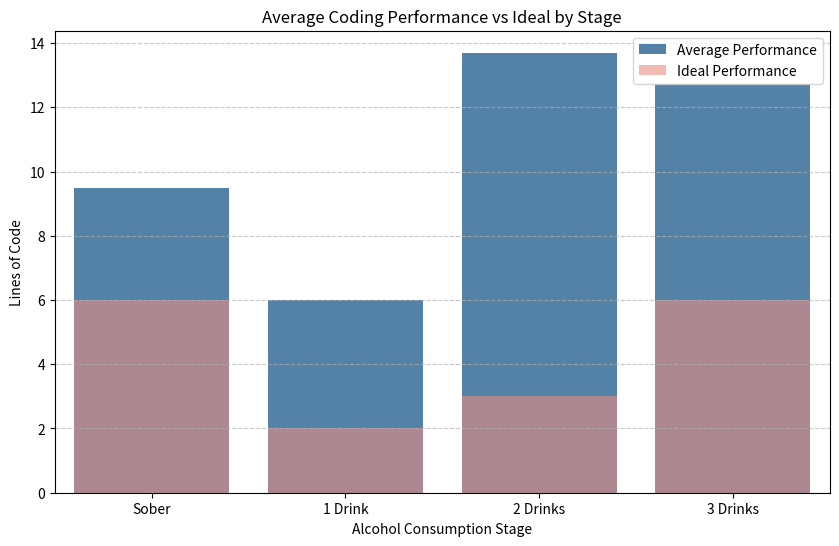
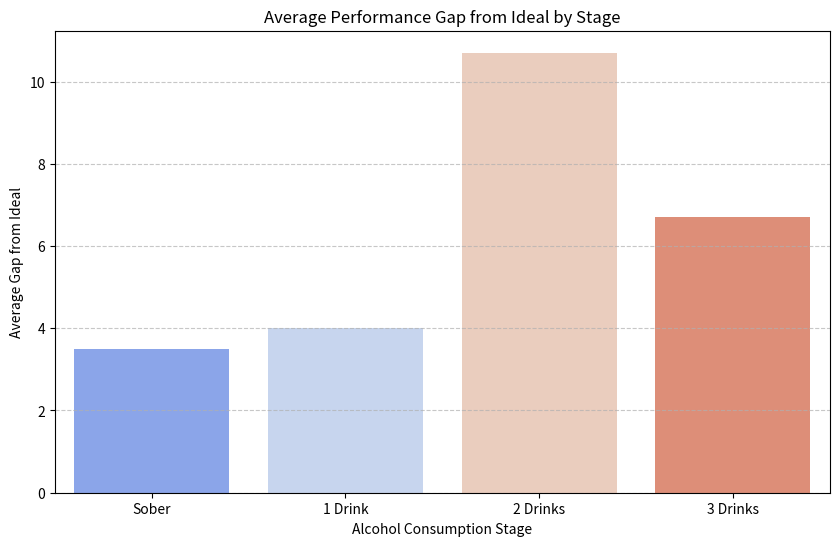
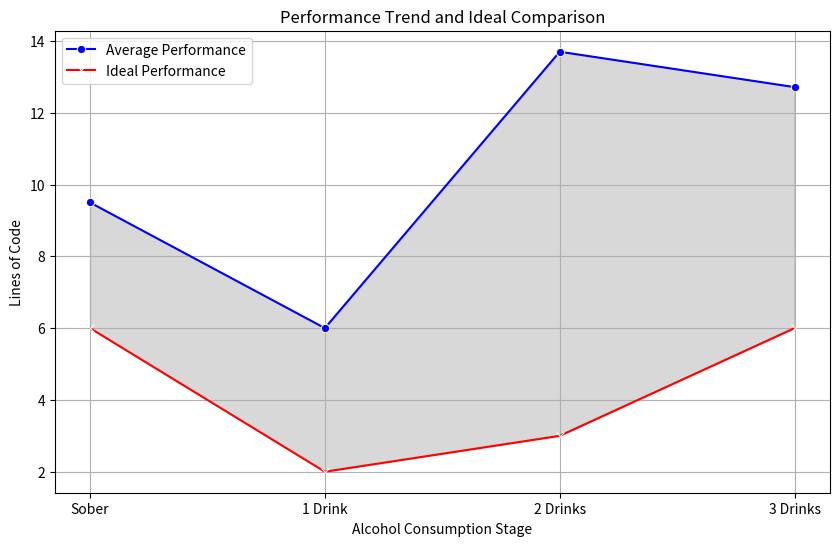

Here is the Python script that generated these plots, in order:
import numpy as np
import pandas as pd
import matplotlib.pyplot as plt
import seaborn as sns

# Participant data: Performance across four stages
performance = [
    [10, 3, 28, 12],  # user1
    [10, 7, 13, None],  # nickname
    [18, 5, 12, 10],  # animal012
    [7, 8, 16, 17],  # user2
    [6, 7, 12, 18],  # user3
    [11, 12, 19, 15],  # Z
    [9, 8, 7, 10],  # user4
    [9, 3, 14, None],  # user5
    [7, 5, 14, 7],   # user6
    [8, 2, 2, None]    # Nickie
]

# Ideal minimum lines for each stage
perfect_list = [6, 2, 3, 6]

# Convert the performance list into a DataFrame
df = pd.DataFrame(performance, columns=['Sober', '1 Drink', '2 Drinks', '3 Drinks'])

# Calculate the average performance at each stage (ignoring None values)
average_performance = df.mean()

# Convert ideal values into a Series for comparison
perfect_series = pd.Series(perfect_list, index=df.columns)

# Plot average performance for each stage with ideal values for comparison
plt.figure(figsize=(10, 6))

# Plot the average performance as bars
sns.barplot(x=average_performance.index, y=average_performance.values, color="steelblue", label="Average Performance")

# Plot the ideal values as bars with a lower alpha for transparency
sns.barplot(x=perfect_series.index, y=perfect_series.values, color="salmon", alpha=0.6, label="Ideal Performance")

# Add titles and labels
plt.title("Average Coding Performance vs Ideal by Stage")
plt.ylabel("Lines of Code")
plt.xlabel("Alcohol Consumption Stage")
plt.legend()
plt.grid(axis="y", linestyle="--", alpha=0.7)
plt.show()

# Plot gap from ideal performance
plt.figure(figsize=(10, 6))
sns.barplot(x=df.columns, y=df.sub(perfect_series).mean(), palette="coolwarm")
plt.title("Average Performance Gap from Ideal by Stage")
plt.ylabel("Average Gap from Ideal")
plt.xlabel("Alcohol Consumption Stage")
plt.axhline(0, color="black", linewidth=0.5, linestyle="--")  # Reference line for ideal
plt.grid(axis="y", linestyle="--", alpha=0.7)
plt.show()

# Plot change in average performance from Sober to 3 Drinks as a line plot
plt.figure(figsize=(10, 6))
sns.lineplot(x=average_performance.index, y=average_performance.values, marker='o', color="b", label="Average Performance")
sns.lineplot(x=perfect_series.index, y=perfect_series.values, marker='x', color="r", label="Ideal Performance")
plt.fill_between(average_performance.index, average_performance.values, perfect_series.values, color='gray', alpha=0.3)
plt.title("Performance Trend and Ideal Comparison")
plt.ylabel("Lines of Code")
plt.xlabel("Alcohol Consumption Stage")
plt.legend()
plt.grid(True)
plt.show()

# Display calculated percent change in performance
percent_change = (df['3 Drinks'].mean() - df['Sober'].mean()) / df['Sober'].mean() * 100
print(f"Percent Change from Sober to 3 Drinks: {percent_change:.2f}%")
